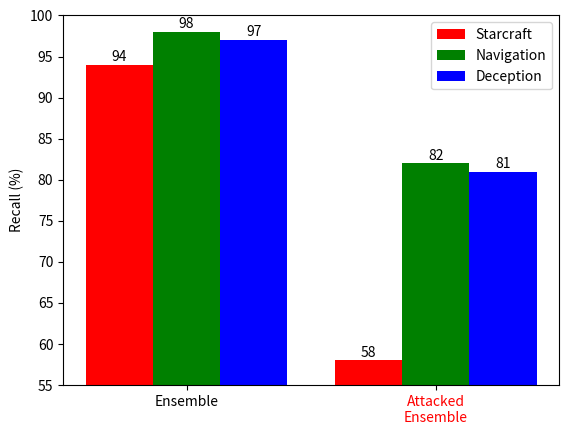

The matplotlib source for this figure:
import matplotlib.pyplot as plt
import numpy as np

#whitebox random, 3 bars per technique corresponds to 3 environments
#0 = SC,1=CN,2=PD
ensemble = [94.19,97.84,96.58]
fgsm = [57.9,82.1,80.7]

ensemble = np.round(np.asarray(ensemble))
fgsm = np.round(np.asarray(fgsm))

starcraft = [ensemble[0],fgsm[0]]
nav = [ensemble[1],fgsm[1]]
simp = [ensemble[2],fgsm[2]]

N = 2
ind = np.arange(N)  # the x locations for the groups
width = 0.27       # the width of the bars

fig = plt.figure()
ax = fig.add_subplot(111)

rects1 = ax.bar(ind, starcraft, width, color='r')
rects2 = ax.bar(ind+width, nav, width, color='g')
rects3 = ax.bar(ind+width*2, simp, width, color='b')
plt.ylim(55, 100)
ax.set_ylabel('Recall (%)')
ax.set_xticks(ind+width)
ax.set_xticklabels( ('Ensemble','Attacked\nEnsemble') )
ax.legend( (rects1[0], rects2[0], rects3[0]), ('Starcraft', 'Navigation', 'Deception') )
plt.gca().get_xticklabels()[1].set_color('red')

def autolabel(rects):
    for rect in rects:
        h = rect.get_height()
        ax.text(rect.get_x()+rect.get_width()/2., 1.001*h, '%d'%int(h),
                ha='center', va='bottom')

autolabel(rects1)
autolabel(rects2)
autolabel(rects3)



plt.show()